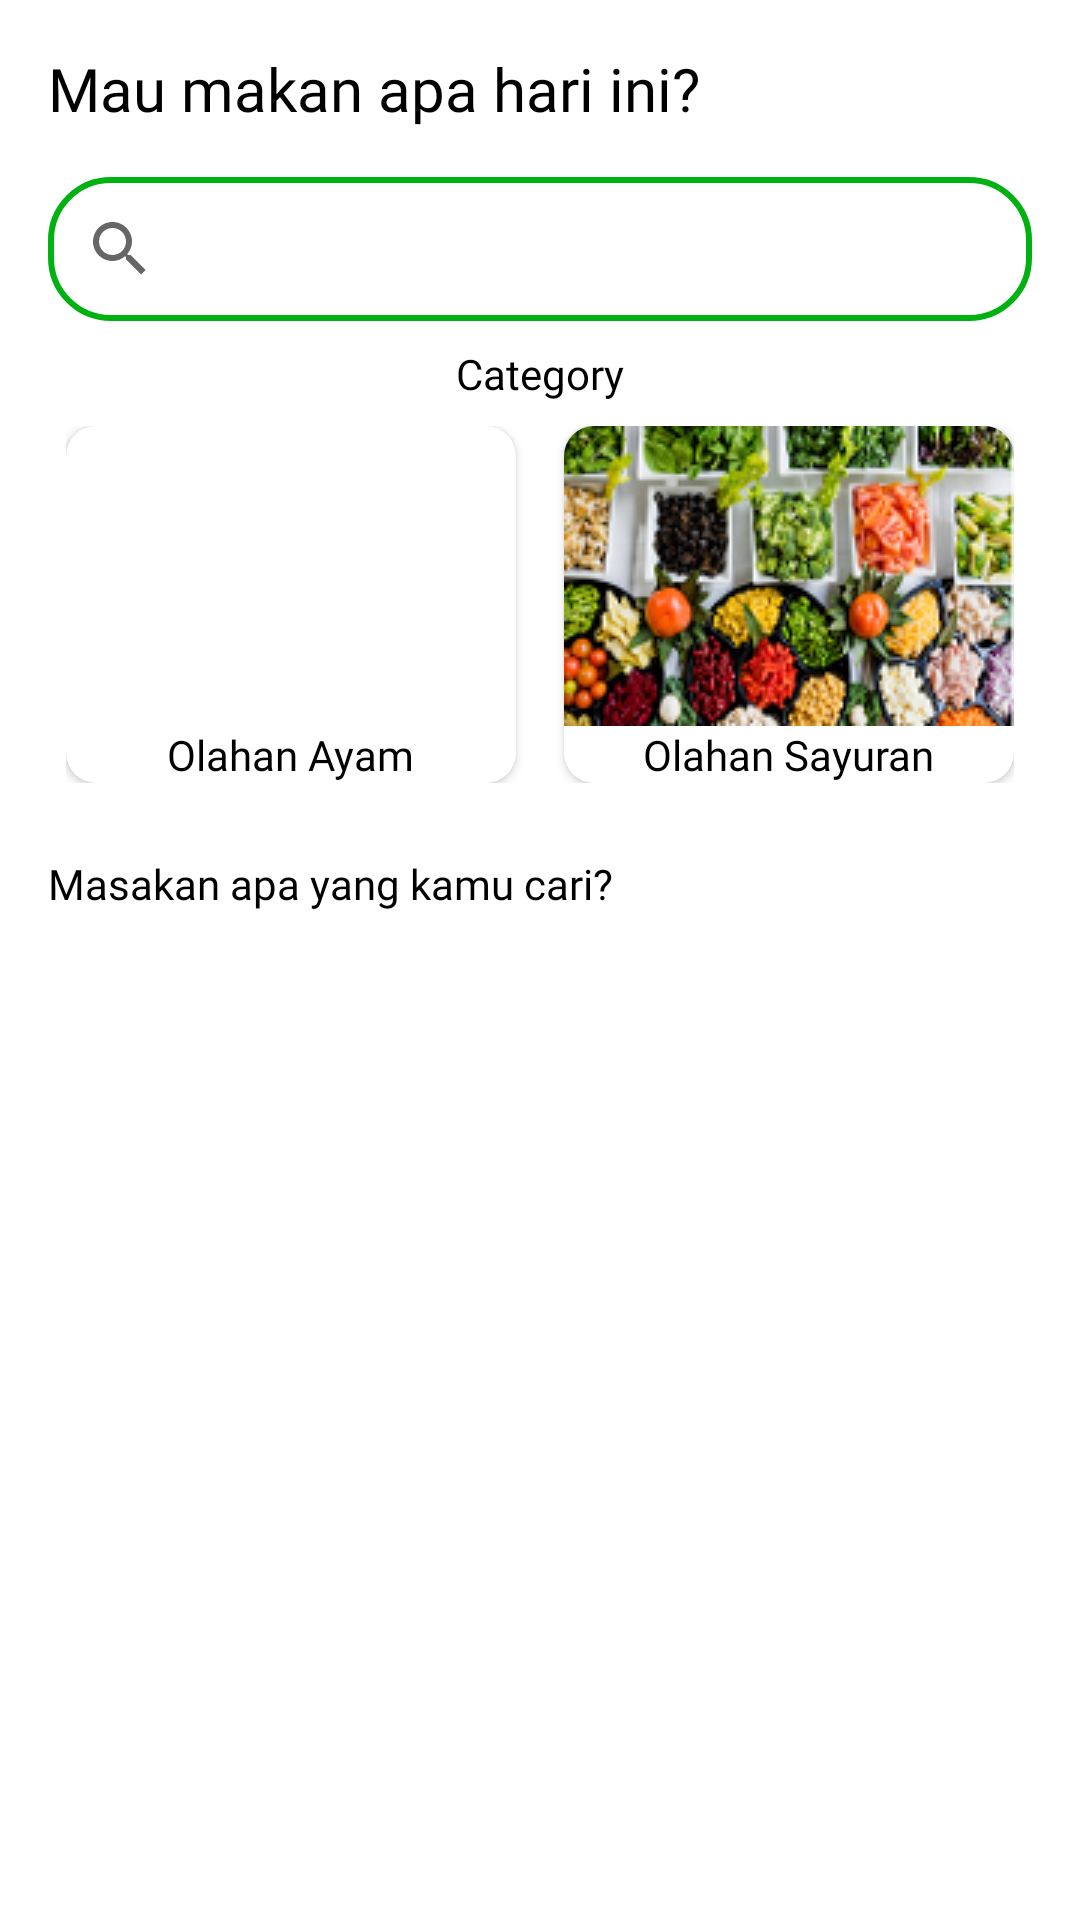

This screen was rendered from an Android layout file. Write that file and the resources it references.
<!-- AndroidManifest.xml: application theme Theme.SigFood -->
<!-- res/layout/fragment_search.xml -->
<?xml version="1.0" encoding="utf-8"?>
<androidx.constraintlayout.widget.ConstraintLayout xmlns:android="http://schemas.android.com/apk/res/android"
    xmlns:app="http://schemas.android.com/apk/res-auto"
    xmlns:tools="http://schemas.android.com/tools"
    android:layout_width="match_parent"
    android:layout_height="match_parent"
    tools:context=".UI.container.ui.search.SearchFragment">

    <TextView
        android:id="@+id/tv_cari"
        android:layout_width="wrap_content"
        android:layout_height="wrap_content"
        android:layout_marginStart="16dp"
        android:layout_marginTop="16dp"
        android:fontFamily="@font/roboto_regular"
        android:text="@string/tv_cari"
        android:textColor="@color/black"
        android:textSize="20sp"
        app:layout_constraintStart_toStartOf="parent"
        app:layout_constraintTop_toTopOf="parent" />

    <androidx.appcompat.widget.SearchView
        android:id="@+id/searchMenu"
        android:layout_width="match_parent"
        android:layout_height="wrap_content"
        android:layout_marginStart="16dp"
        android:layout_marginTop="16dp"
        android:layout_marginEnd="16dp"
        android:background="@drawable/search_rounded"
        app:layout_constraintEnd_toEndOf="parent"
        app:layout_constraintHorizontal_bias="0.0"
        app:layout_constraintStart_toStartOf="parent"
        app:layout_constraintTop_toBottomOf="@+id/tv_cari" />

    <TextView
        android:id="@+id/txtCategory"
        android:layout_width="wrap_content"
        android:layout_height="wrap_content"
        android:layout_marginTop="8dp"
        android:text="Category"
        android:fontFamily="@font/roboto_regular"
        android:textColor="@color/black"
        app:layout_constraintEnd_toEndOf="parent"
        app:layout_constraintStart_toStartOf="parent"
        app:layout_constraintTop_toBottomOf="@+id/searchMenu" />

    <GridLayout
        android:id="@+id/gridLayout"
        android:layout_width="wrap_content"
        android:layout_height="wrap_content"
        android:layout_marginStart="16dp"
        android:layout_marginTop="8dp"
        android:layout_marginEnd="16dp"
        android:alignmentMode="alignMargins"
        android:columnCount="2"
        android:rowCount="1"
        app:layout_constraintEnd_toEndOf="parent"
        app:layout_constraintStart_toStartOf="parent"
        app:layout_constraintTop_toBottomOf="@+id/txtCategory">

        <androidx.cardview.widget.CardView
            android:id="@+id/ayam"
            android:layout_width="wrap_content"
            android:layout_height="wrap_content"
            android:layout_marginEnd="16dp"
            app:cardCornerRadius="10dp">

            <LinearLayout
                android:layout_width="wrap_content"
                android:layout_height="wrap_content"
                android:gravity="center_horizontal"
                android:orientation="vertical">

                <ImageView
                    android:layout_width="150dp"
                    android:layout_height="100dp"
                    android:scaleType="fitXY"
                    android:src="@drawable/ayam" />

                <TextView
                    android:layout_width="wrap_content"
                    android:layout_height="wrap_content"
                    android:fontFamily="@font/roboto_medium"
                    android:text="@string/olah_ayam"
                    android:textColor="@color/black" />
            </LinearLayout>
        </androidx.cardview.widget.CardView>

        <androidx.cardview.widget.CardView
            android:id="@+id/sayur"
            android:layout_width="wrap_content"
            android:layout_height="wrap_content"
            app:cardCornerRadius="10dp">

            <LinearLayout
                android:layout_width="wrap_content"
                android:layout_height="wrap_content"
                android:gravity="center_horizontal"
                android:orientation="vertical">

                <ImageView
                    android:layout_width="150dp"
                    android:layout_height="100dp"
                    android:scaleType="fitXY"
                    android:src="@drawable/vegetable" />

                <TextView
                    android:layout_width="wrap_content"
                    android:layout_height="wrap_content"
                    android:fontFamily="@font/roboto_medium"
                    android:text="@string/olah_sayur"
                    android:textColor="@color/black" />
            </LinearLayout>
        </androidx.cardview.widget.CardView>
    </GridLayout>

    <LinearLayout
        android:layout_width="match_parent"
        android:layout_height="wrap_content"
        android:layout_marginTop="8dp"
        android:orientation="vertical"
        app:layout_constraintEnd_toEndOf="parent"
        app:layout_constraintStart_toStartOf="parent"
        app:layout_constraintTop_toBottomOf="@+id/gridLayout">

        <TextView
            android:id="@+id/textView5"
            android:layout_width="wrap_content"
            android:layout_height="wrap_content"
            android:layout_marginStart="16dp"
            android:layout_marginTop="16dp"
            android:text="Masakan apa yang kamu cari?"
            android:fontFamily="@font/roboto_regular"
            android:textColor="@color/black"
            app:layout_constraintStart_toStartOf="parent"
            app:layout_constraintTop_toBottomOf="@+id/gridLayout" />

        <ProgressBar
            android:id="@+id/pg_main"
            android:layout_width="wrap_content"
            android:layout_height="wrap_content"
            android:layout_gravity="center_horizontal"
            android:layout_marginTop="50dp"
            android:visibility="gone"/>

        <androidx.recyclerview.widget.RecyclerView
            android:id="@+id/rvRecipe"
            android:layout_width="match_parent"
            android:layout_height="wrap_content"
            android:layout_marginTop="8dp"
            app:layout_constraintEnd_toEndOf="parent"
            app:layout_constraintStart_toStartOf="parent"
            app:layout_constraintTop_toBottomOf="@+id/textView5"
            tools:listitem="@layout/item_row"/>

    </LinearLayout>
</androidx.constraintlayout.widget.ConstraintLayout>
<!-- res/layout/item_row.xml (included above) -->
<?xml version="1.0" encoding="utf-8"?>
<androidx.cardview.widget.CardView xmlns:android="http://schemas.android.com/apk/res/android"
    xmlns:card_view="http://schemas.android.com/apk/res-auto"
    xmlns:tools="http://schemas.android.com/tools"
    android:id="@+id/card_view"
    android:layout_width="match_parent"
    android:layout_height="wrap_content"
    android:layout_gravity="center"
    android:layout_marginStart="16dp"
    android:layout_marginEnd="16dp"
    android:layout_marginTop="4dp"
    android:layout_marginBottom="4dp"
    card_view:cardCornerRadius="10dp">

    <androidx.constraintlayout.widget.ConstraintLayout
        android:layout_width="match_parent"
        android:layout_height="match_parent"
        android:padding="10dp">

        <ImageView
            android:id="@+id/imgThumb"
            android:layout_width="150dp"
            android:layout_height="150dp"
            android:src="@drawable/ic_image"
            android:scaleType="fitXY"
            card_view:layout_constraintStart_toStartOf="parent"
            card_view:layout_constraintTop_toTopOf="parent" />

        <TextView
            android:id="@+id/txtTitle"
            android:layout_width="0dp"
            android:layout_height="wrap_content"
            android:layout_marginStart="10dp"
            android:text="Resep Ashoy buatan Ibadul anak telkom banget"
            card_view:layout_constraintEnd_toEndOf="parent"
            card_view:layout_constraintStart_toEndOf="@+id/imgThumb"
            card_view:layout_constraintTop_toTopOf="@+id/imgThumb" />

        <LinearLayout
            android:layout_width="0dp"
            android:layout_height="wrap_content"
            android:layout_marginStart="10dp"
            android:layout_marginTop="10dp"
            android:orientation="vertical"
            card_view:layout_constraintEnd_toEndOf="parent"
            card_view:layout_constraintStart_toEndOf="@+id/imgThumb"
            card_view:layout_constraintTop_toBottomOf="@+id/txtTitle">

            <LinearLayout
                android:layout_width="wrap_content"
                android:layout_height="wrap_content"
                android:gravity="center"
                android:orientation="horizontal">

                <ImageView
                    android:layout_width="20dp"
                    android:layout_height="20dp"
                    android:src="@drawable/ic_food" />

                <TextView
                    android:id="@+id/txtDifficult"
                    android:layout_width="wrap_content"
                    android:layout_height="match_parent"
                    tools:text="MUDAH" />

            </LinearLayout>

            <LinearLayout
                android:layout_width="wrap_content"
                android:layout_height="wrap_content"
                android:gravity="center"
                android:layout_marginTop="5dp"
                android:orientation="horizontal">

                <ImageView
                    android:layout_width="20dp"
                    android:layout_height="20dp"
                    android:src="@drawable/ic_times" />

                <TextView
                    android:id="@+id/txtTimes"
                    android:layout_width="wrap_content"
                    android:layout_height="wrap_content"
                    tools:text="1JAM 30MNT" />
            </LinearLayout>
        </LinearLayout>
    </androidx.constraintlayout.widget.ConstraintLayout>

</androidx.cardview.widget.CardView>
<!-- resources referenced by this layout -->
<resources>
  <color name="black">#FF000000</color>
  <!-- drawable ic_food (drawable) -->
  <vector android:height="24dp" android:tint="#00B112"
      android:viewportHeight="24" android:viewportWidth="24"
      android:width="24dp" xmlns:android="http://schemas.android.com/apk/res/android">
      <path android:fillColor="@android:color/white" android:pathData="M12,3L4,9v12h16V9L12,3zM12.5,12.5c0,0.83 -0.67,1.5 -1.5,1.5v4h-1v-4c-0.83,0 -1.5,-0.67 -1.5,-1.5v-3h1v3H10v-3h1v3h0.5v-3h1V12.5zM15,18h-1v-3.5h-1v-3c0,-1.1 0.9,-2 2,-2V18z"/>
  </vector>
  <!-- drawable ic_times (drawable) -->
  <vector android:height="24dp" android:tint="#00B112"
      android:viewportHeight="24" android:viewportWidth="24"
      android:width="24dp" xmlns:android="http://schemas.android.com/apk/res/android">
      <path android:fillColor="@android:color/white" android:pathData="M11.99,2C6.47,2 2,6.48 2,12s4.47,10 9.99,10C17.52,22 22,17.52 22,12S17.52,2 11.99,2zM12,20c-4.42,0 -8,-3.58 -8,-8s3.58,-8 8,-8 8,3.58 8,8 -3.58,8 -8,8z"/>
      <path android:fillColor="@android:color/white" android:pathData="M12.5,7H11v6l5.25,3.15 0.75,-1.23 -4.5,-2.67z"/>
  </vector>
  <!-- drawable search_rounded (drawable) -->
  <?xml version="1.0" encoding="utf-8"?>
  <shape xmlns:android="http://schemas.android.com/apk/res/android">
  
      <corners android:radius="20dp"/>
  
      <stroke android:color="@color/primary"
          android:width="2dp"/>
  </shape>
  <!-- drawable vegetable: png bitmap (drawable, 46156 bytes) -->
  <string name="olah_ayam">Olahan Ayam</string>
  <string name="olah_sayur">Olahan Sayuran</string>
  <string name="tv_cari">Mau makan apa hari ini?</string>
  <style name="Theme.SigFood" parent="Theme.MaterialComponents.DayNight.DarkActionBar">
          
          <item name="colorPrimary">@color/white</item>
          <item name="colorPrimaryVariant">@color/purple_700</item>
          <item name="colorOnPrimary">@color/white</item>
          
          <item name="colorSecondary">@color/teal_200</item>
          <item name="colorSecondaryVariant">@color/teal_700</item>
          <item name="colorOnSecondary">@color/black</item>
          
          <item name="android:statusBarColor" tools:targetApi="l">?attr/colorPrimaryVariant</item>
          
      </style>
  <color name="primary">#00B112</color>
  <color name="white">#FFFFFFFF</color>
  <color name="purple_700">#FF3700B3</color>
  <color name="teal_200">#FF03DAC5</color>
  <color name="teal_700">#FF018786</color>
</resources>
